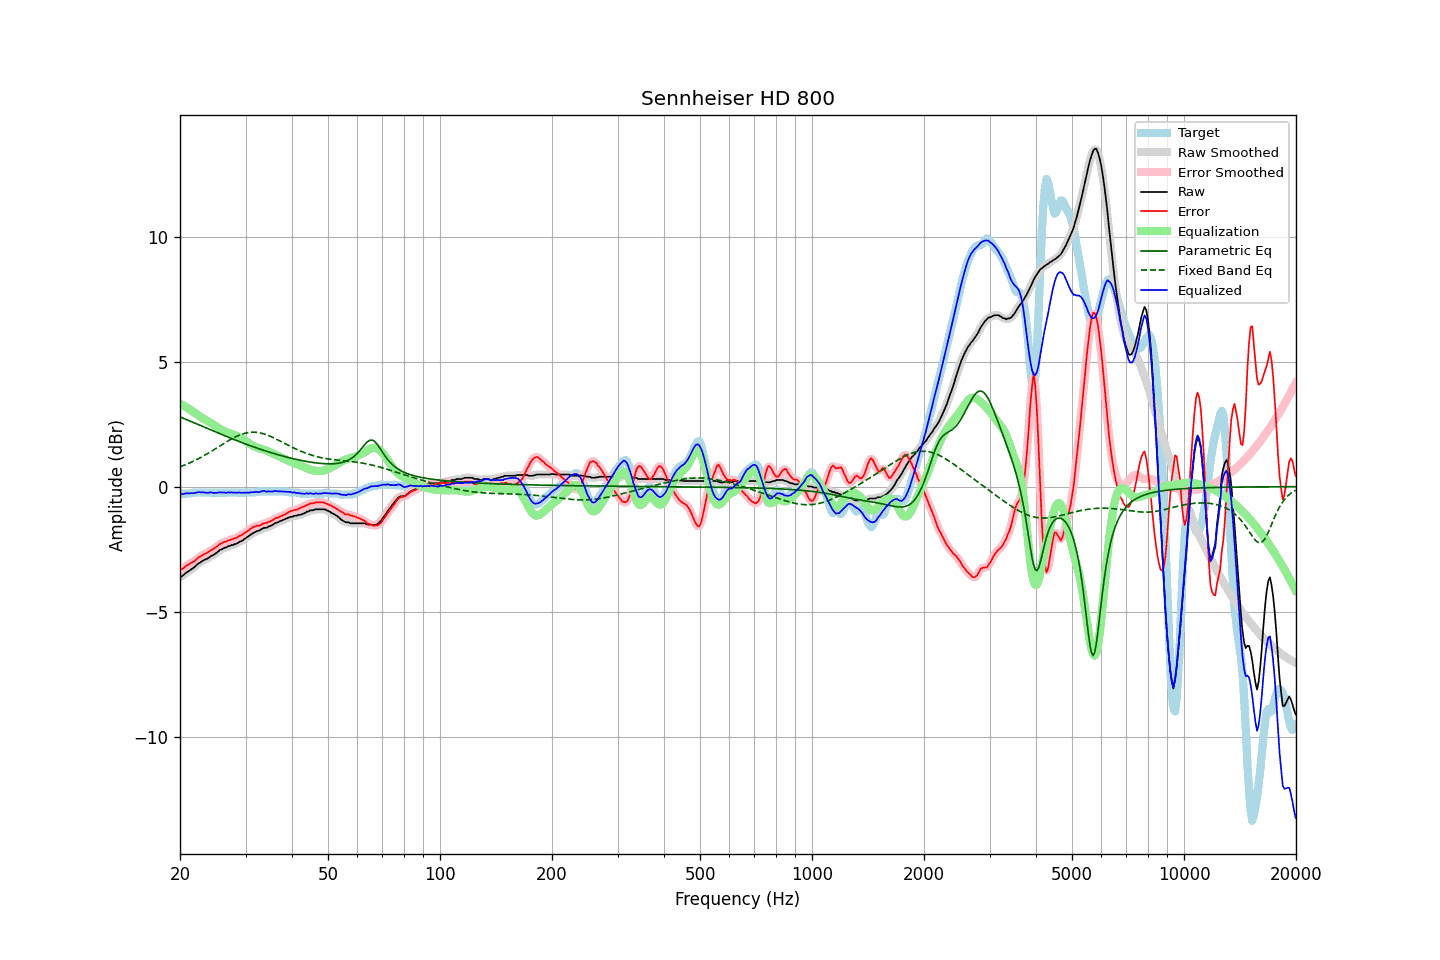

Data behind this chart, as committed beside it:
frequency, raw, error, smoothed, error_smoothed, equalization, parametric_eq, fixed_band_eq, equalized_raw, equalized_smoothed, target
20.00, -3.61, -3.31, -3.62, -3.32, 3.33, 2.79, 0.79, -0.29, -0.30, -0.30
20.20, -3.58, -3.30, -3.58, -3.29, 3.29, 2.76, 0.82, -0.30, -0.29, -0.28
20.40, -3.54, -3.26, -3.53, -3.25, 3.25, 2.74, 0.84, -0.29, -0.28, -0.28
20.61, -3.48, -3.21, -3.49, -3.21, 3.21, 2.71, 0.87, -0.28, -0.28, -0.27
20.81, -3.43, -3.15, -3.44, -3.16, 3.17, 2.68, 0.89, -0.26, -0.27, -0.28
21.02, -3.39, -3.12, -3.39, -3.12, 3.13, 2.66, 0.92, -0.26, -0.26, -0.27
21.23, -3.35, -3.08, -3.35, -3.08, 3.09, 2.63, 0.95, -0.27, -0.26, -0.27
21.44, -3.30, -3.04, -3.31, -3.05, 3.05, 2.60, 0.98, -0.26, -0.26, -0.26
21.66, -3.26, -3.01, -3.26, -3.01, 3.00, 2.57, 1.01, -0.26, -0.26, -0.25
21.87, -3.21, -2.98, -3.21, -2.97, 2.96, 2.55, 1.04, -0.26, -0.25, -0.23
22.09, -3.15, -2.92, -3.15, -2.92, 2.91, 2.52, 1.07, -0.24, -0.24, -0.23
22.31, -3.09, -2.86, -3.10, -2.87, 2.87, 2.49, 1.10, -0.22, -0.23, -0.23
22.54, -3.04, -2.81, -3.05, -2.81, 2.83, 2.46, 1.14, -0.22, -0.22, -0.23
22.76, -3.01, -2.78, -3.01, -2.77, 2.78, 2.44, 1.17, -0.23, -0.22, -0.23
22.99, -2.96, -2.73, -2.97, -2.73, 2.74, 2.41, 1.21, -0.22, -0.23, -0.23
23.22, -2.93, -2.70, -2.94, -2.70, 2.70, 2.38, 1.24, -0.23, -0.23, -0.23
23.45, -2.90, -2.67, -2.90, -2.67, 2.66, 2.35, 1.28, -0.24, -0.24, -0.23
23.69, -2.87, -2.64, -2.87, -2.63, 2.63, 2.33, 1.32, -0.24, -0.24, -0.24
23.92, -2.83, -2.60, -2.83, -2.59, 2.59, 2.30, 1.36, -0.24, -0.24, -0.24
24.16, -2.78, -2.55, -2.79, -2.56, 2.56, 2.27, 1.39, -0.23, -0.24, -0.24
24.40, -2.75, -2.52, -2.75, -2.52, 2.52, 2.25, 1.43, -0.24, -0.24, -0.24
24.65, -2.72, -2.49, -2.72, -2.48, 2.47, 2.22, 1.47, -0.25, -0.24, -0.24
24.89, -2.67, -2.44, -2.68, -2.44, 2.43, 2.19, 1.51, -0.24, -0.25, -0.24
25.14, -2.63, -2.40, -2.63, -2.39, 2.39, 2.16, 1.55, -0.25, -0.24, -0.24
25.39, -2.57, -2.33, -2.58, -2.34, 2.34, 2.14, 1.59, -0.23, -0.23, -0.24
25.65, -2.52, -2.29, -2.53, -2.29, 2.30, 2.11, 1.63, -0.22, -0.23, -0.24
25.91, -2.50, -2.26, -2.49, -2.25, 2.27, 2.08, 1.68, -0.24, -0.23, -0.24
26.16, -2.46, -2.22, -2.47, -2.23, 2.23, 2.06, 1.72, -0.23, -0.24, -0.24
26.43, -2.43, -2.19, -2.44, -2.20, 2.20, 2.03, 1.76, -0.23, -0.24, -0.24
26.69, -2.42, -2.19, -2.41, -2.18, 2.18, 2.00, 1.79, -0.25, -0.24, -0.23
26.96, -2.37, -2.14, -2.39, -2.15, 2.15, 1.98, 1.83, -0.22, -0.23, -0.23
27.23, -2.37, -2.14, -2.37, -2.13, 2.13, 1.95, 1.87, -0.24, -0.23, -0.23
27.50, -2.33, -2.10, -2.34, -2.11, 2.11, 1.93, 1.91, -0.22, -0.23, -0.23
27.77, -2.33, -2.10, -2.33, -2.09, 2.09, 1.90, 1.94, -0.25, -0.24, -0.23
28.05, -2.29, -2.06, -2.30, -2.07, 2.06, 1.87, 1.97, -0.23, -0.24, -0.23
28.33, -2.28, -2.05, -2.28, -2.04, 2.04, 1.85, 2.01, -0.25, -0.24, -0.24
28.62, -2.24, -2.01, -2.24, -2.01, 2.01, 1.82, 2.04, -0.24, -0.24, -0.24
28.90, -2.20, -1.97, -2.21, -1.98, 1.97, 1.80, 2.06, -0.23, -0.24, -0.24
29.19, -2.18, -1.95, -2.18, -1.94, 1.94, 1.77, 2.09, -0.24, -0.24, -0.24
29.48, -2.14, -1.90, -2.14, -1.90, 1.90, 1.75, 2.11, -0.24, -0.24, -0.24
29.78, -2.09, -1.85, -2.10, -1.86, 1.86, 1.73, 2.13, -0.24, -0.24, -0.24
30.08, -2.05, -1.82, -2.05, -1.82, 1.81, 1.70, 2.14, -0.24, -0.24, -0.23
30.38, -2.00, -1.77, -2.01, -1.77, 1.77, 1.68, 2.16, -0.24, -0.24, -0.23
30.68, -1.96, -1.73, -1.96, -1.73, 1.73, 1.65, 2.17, -0.24, -0.24, -0.23
30.99, -1.91, -1.68, -1.92, -1.68, 1.69, 1.63, 2.17, -0.23, -0.23, -0.23
31.30, -1.87, -1.64, -1.87, -1.64, 1.65, 1.61, 2.18, -0.22, -0.22, -0.24
31.61, -1.83, -1.60, -1.83, -1.60, 1.62, 1.58, 2.18, -0.21, -0.21, -0.24
31.93, -1.80, -1.59, -1.81, -1.58, 1.59, 1.56, 2.17, -0.21, -0.21, -0.22
32.24, -1.77, -1.55, -1.78, -1.57, 1.57, 1.54, 2.17, -0.21, -0.21, -0.22
32.57, -1.76, -1.57, -1.75, -1.56, 1.54, 1.52, 2.16, -0.22, -0.21, -0.19
32.89, -1.72, -1.54, -1.72, -1.53, 1.52, 1.50, 2.15, -0.20, -0.20, -0.18
33.22, -1.68, -1.50, -1.69, -1.51, 1.51, 1.47, 2.13, -0.18, -0.18, -0.18
33.55, -1.65, -1.47, -1.66, -1.48, 1.49, 1.45, 2.11, -0.17, -0.18, -0.19
33.89, -1.64, -1.46, -1.64, -1.46, 1.46, 1.43, 2.09, -0.18, -0.18, -0.19
34.23, -1.64, -1.45, -1.63, -1.44, 1.44, 1.41, 2.07, -0.21, -0.19, -0.19
34.57, -1.59, -1.40, -1.60, -1.42, 1.41, 1.39, 2.04, -0.18, -0.20, -0.19
34.92, -1.57, -1.39, -1.58, -1.39, 1.38, 1.37, 2.02, -0.19, -0.20, -0.18
35.27, -1.54, -1.36, -1.54, -1.36, 1.35, 1.35, 1.99, -0.19, -0.19, -0.18
35.62, -1.51, -1.33, -1.51, -1.32, 1.32, 1.33, 1.96, -0.19, -0.18, -0.19
35.97, -1.46, -1.27, -1.47, -1.28, 1.29, 1.31, 1.93, -0.17, -0.18, -0.19
... 635 more rows
